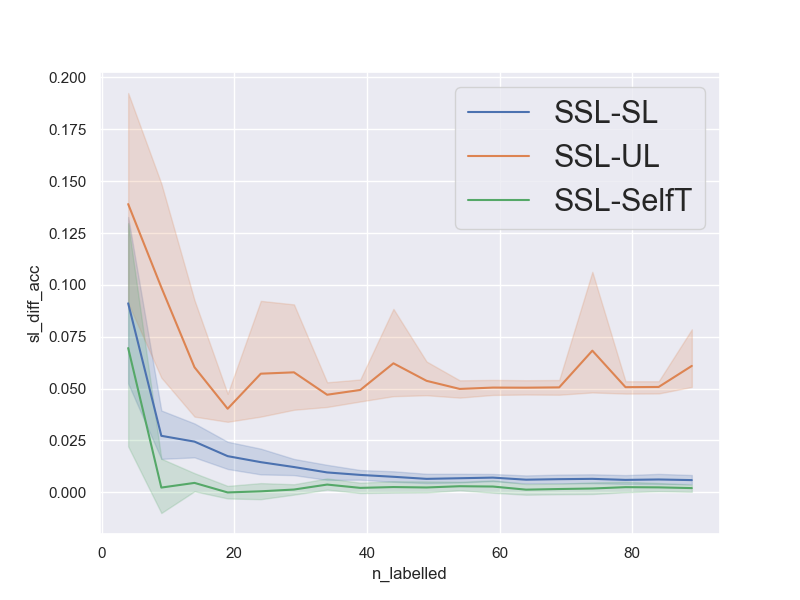

The table this chart was drawn from, first rows:
num_repetitions, 20
data, mnist_1v7
n_pca_components, 20
n_all_train, 13170
n_labelled_values, [4, 9, 14, 19, 24, 29, 34, 39, 44, 49, 5…
n_unlabelled_values, [40, 90, 140, 190, 240, 290, 340, 390, 4…
n_test_set, 1000
n_val_set, 1000
unl_to_lab_ratio, 10
n_labelled, [4, 9, 14, 19, 24, 29, 34, 39, 44, 49, 5…
n_unlabelled, [40, 90, 140, 190, 240, 290, 340, 390, 4…
sl_acc, [0.783, 0.861, 0.938, 0.902, 0.902, 0.95…
ssl_acc, [0.865, 0.893, 0.96, 0.957, 0.959, 0.97,…
ul_acc, [0.779, 0.844, 0.933, 0.929, 0.934, 0.94…
st_acc, [0.911, 0.953, 0.959, 0.958, 0.97, 0.973…
sl_diff_acc, [0.08199999999999996, 0.0320000000000000…
ul_diff_acc, [0.08599999999999997, 0.0490000000000000…
st_diff_acc, [-0.04600000000000004, -0.05999999999999…
avg_sl_acc, [0.8042  0.9358  0.9404  0.9555  0.9606 …
avg_ssl_acc, [0.8953  0.96305 0.96485 0.97295 0.97515…
avg_ul_acc, [0.75635 0.86425 0.90455 0.93265 0.91795…
avg_st_acc, [0.82575 0.96075 0.9603  0.973   0.97465…
